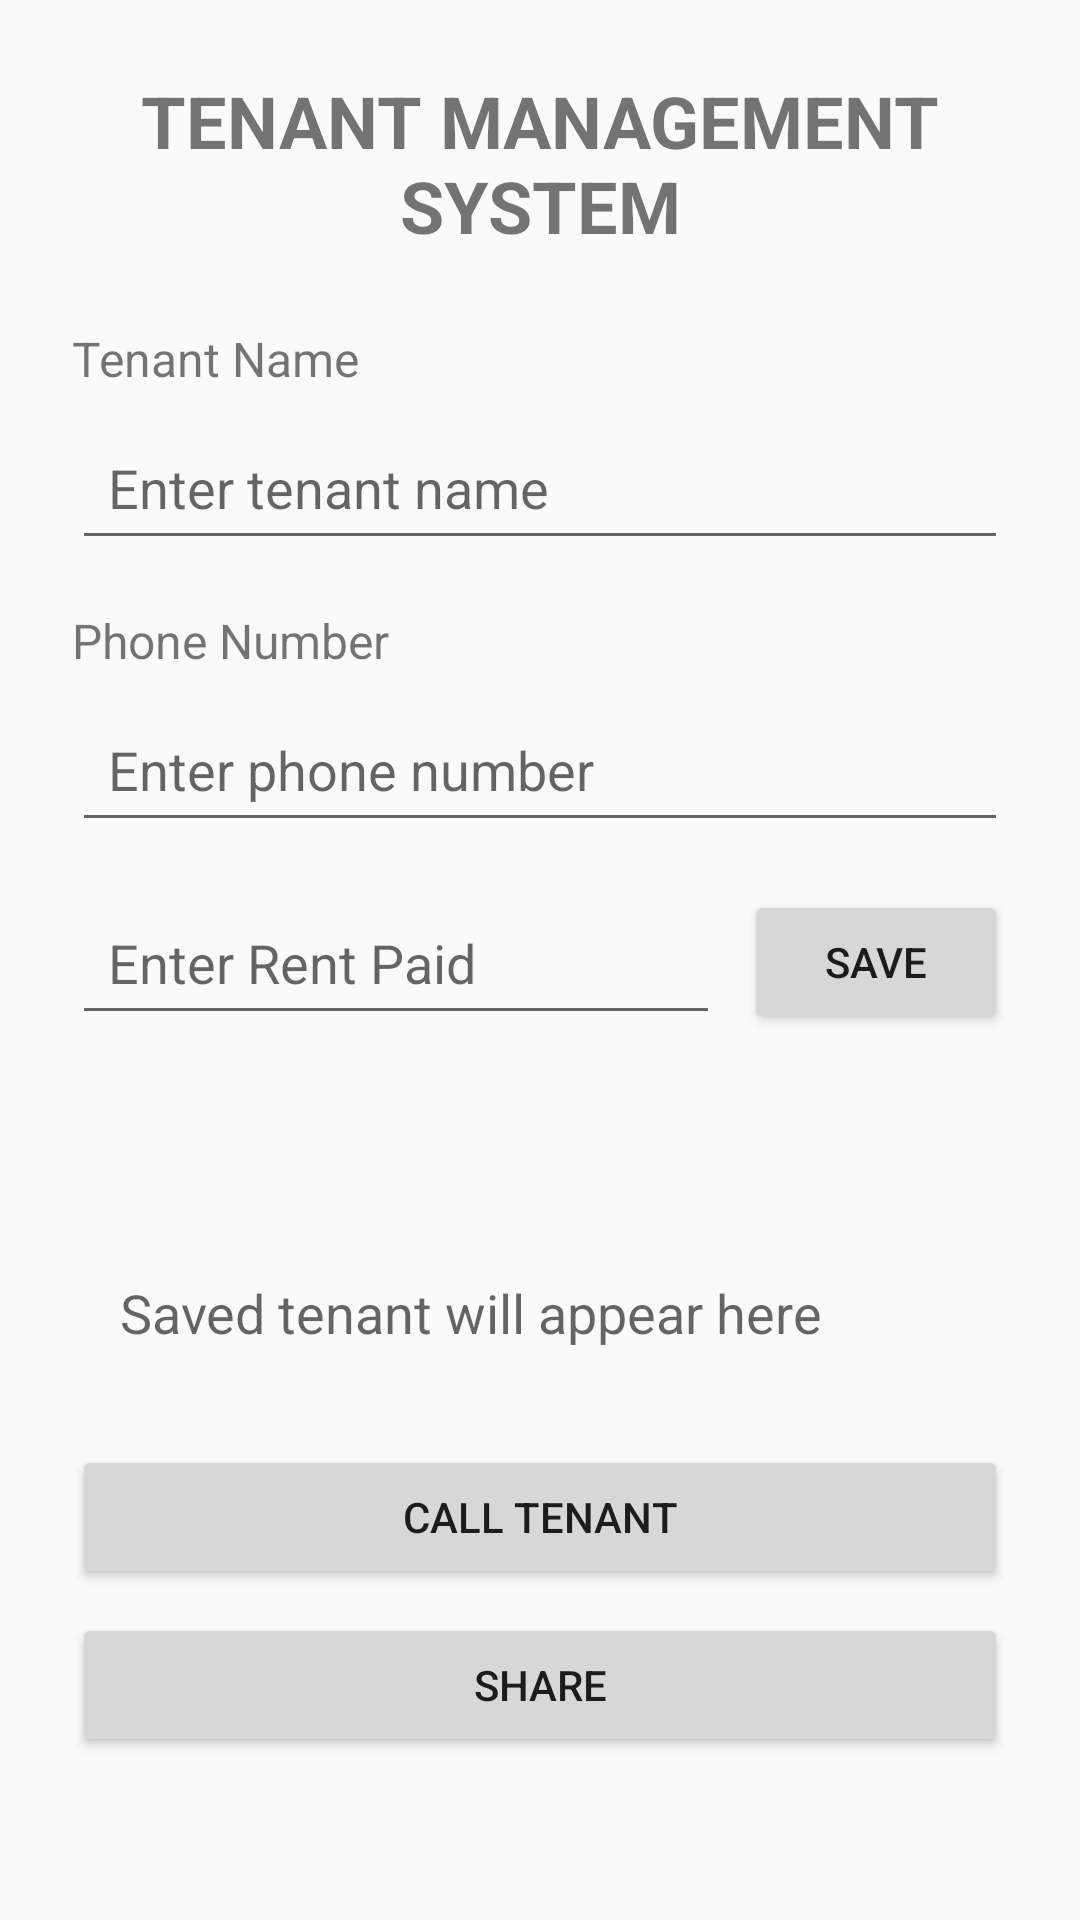

Write the Android layout XML for this screen, with the resource values it uses.
<!-- AndroidManifest.xml: application theme Theme.TenantManagementSystem -->
<!-- res/layout/activity_main.xml -->
<?xml version="1.0" encoding="utf-8"?>
<layout xmlns:android="http://schemas.android.com/apk/res/android"
    xmlns:app="http://schemas.android.com/apk/res-auto">

    <data>
        <variable
            name="tenant"
            type="com.example.tenantmanagementsystemgroupa.Tenant" />
    </data>

    <ScrollView
        android:id="@+id/tenantScreen"
        android:layout_width="match_parent"
        android:layout_height="match_parent"
        android:fillViewport="true">

        <androidx.constraintlayout.widget.ConstraintLayout
            android:layout_width="match_parent"
            android:layout_height="wrap_content"
            android:paddingBottom="24dp">

            <TextView
                android:id="@+id/titleTextView"
                android:layout_width="0dp"
                android:layout_height="wrap_content"
                android:layout_marginTop="24dp"
                android:layout_marginStart="24dp"
                android:layout_marginEnd="24dp"
                android:gravity="center"
                android:text="@string/screen_title"
                android:textSize="24sp"
                android:textStyle="bold"
                app:layout_constraintTop_toTopOf="parent"
                app:layout_constraintStart_toStartOf="parent"
                app:layout_constraintEnd_toEndOf="parent" />

            <TextView
                android:id="@+id/tenantNameLabel"
                android:layout_width="wrap_content"
                android:layout_height="wrap_content"
                android:layout_marginTop="24dp"
                android:layout_marginStart="24dp"
                android:labelFor="@id/tenantNameEditText"
                android:text="@string/tenant_name_label"
                android:textSize="16sp"
                app:layout_constraintTop_toBottomOf="@id/titleTextView"
                app:layout_constraintStart_toStartOf="parent" />

            <EditText
                android:id="@+id/tenantNameEditText"
                android:layout_width="0dp"
                android:layout_height="wrap_content"
                android:layout_marginTop="8dp"
                android:layout_marginStart="24dp"
                android:layout_marginEnd="24dp"
                android:autofillHints="personName"
                android:hint="@string/tenant_name_hint"
                android:inputType="textPersonName"
                android:minHeight="48dp"
                android:padding="12dp"
                app:layout_constraintTop_toBottomOf="@id/tenantNameLabel"
                app:layout_constraintStart_toStartOf="parent"
                app:layout_constraintEnd_toEndOf="parent" />

            <TextView
                android:id="@+id/phoneLabel"
                android:layout_width="wrap_content"
                android:layout_height="wrap_content"
                android:layout_marginTop="16dp"
                android:layout_marginStart="24dp"
                android:labelFor="@id/phoneEditText"
                android:text="@string/phone_label"
                android:textSize="16sp"
                app:layout_constraintTop_toBottomOf="@id/tenantNameEditText"
                app:layout_constraintStart_toStartOf="parent" />

            <EditText
                android:id="@+id/phoneEditText"
                android:layout_width="0dp"
                android:layout_height="wrap_content"
                android:layout_marginTop="8dp"
                android:layout_marginStart="24dp"
                android:layout_marginEnd="24dp"
                android:autofillHints="phone"
                android:hint="@string/phone_hint"
                android:inputType="phone"
                android:minHeight="48dp"
                android:padding="12dp"
                app:layout_constraintTop_toBottomOf="@id/phoneLabel"
                app:layout_constraintStart_toStartOf="parent"
                app:layout_constraintEnd_toEndOf="parent" />

            <EditText
                android:id="@+id/rentEditText"
                android:layout_width="0dp"
                android:layout_height="wrap_content"
                android:layout_marginTop="16dp"
                android:layout_marginStart="24dp"
                android:layout_marginEnd="8dp"
                android:hint="@string/rent_hint"
                android:importantForAutofill="no"
                android:inputType="numberDecimal"
                android:minHeight="48dp"
                android:padding="12dp"
                app:layout_constraintTop_toBottomOf="@id/phoneEditText"
                app:layout_constraintStart_toStartOf="parent"
                app:layout_constraintEnd_toStartOf="@id/saveButton" />

            <Button
                android:id="@+id/saveButton"
                android:layout_width="wrap_content"
                android:layout_height="wrap_content"
                android:layout_marginEnd="24dp"
                android:text="@string/save"
                app:layout_constraintTop_toTopOf="@id/rentEditText"
                app:layout_constraintEnd_toEndOf="parent" />

            <TextView
                android:id="@+id/savedTenantNameTextView"
                android:layout_width="0dp"
                android:layout_height="wrap_content"
                android:layout_marginTop="24dp"
                android:layout_marginStart="24dp"
                android:layout_marginEnd="24dp"
                android:text="@{tenant.name}"
                android:textSize="24sp"
                android:textStyle="bold"
                app:layout_constraintTop_toBottomOf="@id/rentEditText"
                app:layout_constraintStart_toStartOf="parent"
                app:layout_constraintEnd_toEndOf="parent" />

            <TextView
                android:id="@+id/tenantResultTextView"
                android:layout_width="0dp"
                android:layout_height="wrap_content"
                android:layout_marginTop="8dp"
                android:layout_marginStart="24dp"
                android:layout_marginEnd="24dp"
                android:accessibilityLiveRegion="polite"
                android:padding="16dp"
                android:hint="@string/tenant_result_hint"
                android:text="@{tenant.summary()}"
                android:textSize="18sp"
                app:layout_constraintTop_toBottomOf="@id/savedTenantNameTextView"
                app:layout_constraintStart_toStartOf="parent"
                app:layout_constraintEnd_toEndOf="parent" />

            <Button
                android:id="@+id/callButton"
                android:layout_width="0dp"
                android:layout_height="wrap_content"
                android:layout_marginStart="24dp"
                android:layout_marginEnd="24dp"
                android:layout_marginTop="16dp"
                android:text="@string/call_tenant"
                app:layout_constraintTop_toBottomOf="@id/tenantResultTextView"
                app:layout_constraintStart_toStartOf="parent"
                app:layout_constraintEnd_toEndOf="parent" />

            <Button
                android:id="@+id/shareButton"
                android:layout_width="0dp"
                android:layout_height="wrap_content"
                android:layout_marginStart="24dp"
                android:layout_marginEnd="24dp"
                android:layout_marginTop="8dp"
                android:text="@string/share"
                app:layout_constraintTop_toBottomOf="@id/callButton"
                app:layout_constraintStart_toStartOf="parent"
                app:layout_constraintEnd_toEndOf="parent"
                app:layout_constraintBottom_toBottomOf="parent"
                app:layout_constraintVertical_bias="0" />

        </androidx.constraintlayout.widget.ConstraintLayout>
    </ScrollView>
</layout>
<!-- resources referenced by this layout -->
<resources>
  <string name="call_tenant">CALL TENANT</string>
  <string name="phone_hint">Enter phone number</string>
  <string name="phone_label">Phone Number</string>
  <string name="rent_hint">Enter Rent Paid</string>
  <string name="save">SAVE</string>
  <string name="screen_title">TENANT MANAGEMENT SYSTEM</string>
  <string name="share">SHARE</string>
  <string name="tenant_name_hint">Enter tenant name</string>
  <string name="tenant_name_label">Tenant Name</string>
  <string name="tenant_result_hint">Saved tenant will appear here</string>
  <style name="Theme.TenantManagementSystem" parent="Theme.AppCompat.DayNight.NoActionBar">
          <item name="colorPrimary">#455A64</item>
          <item name="colorPrimaryDark">#263238</item>
          <item name="colorAccent">#00695C</item>
      </style>
</resources>
